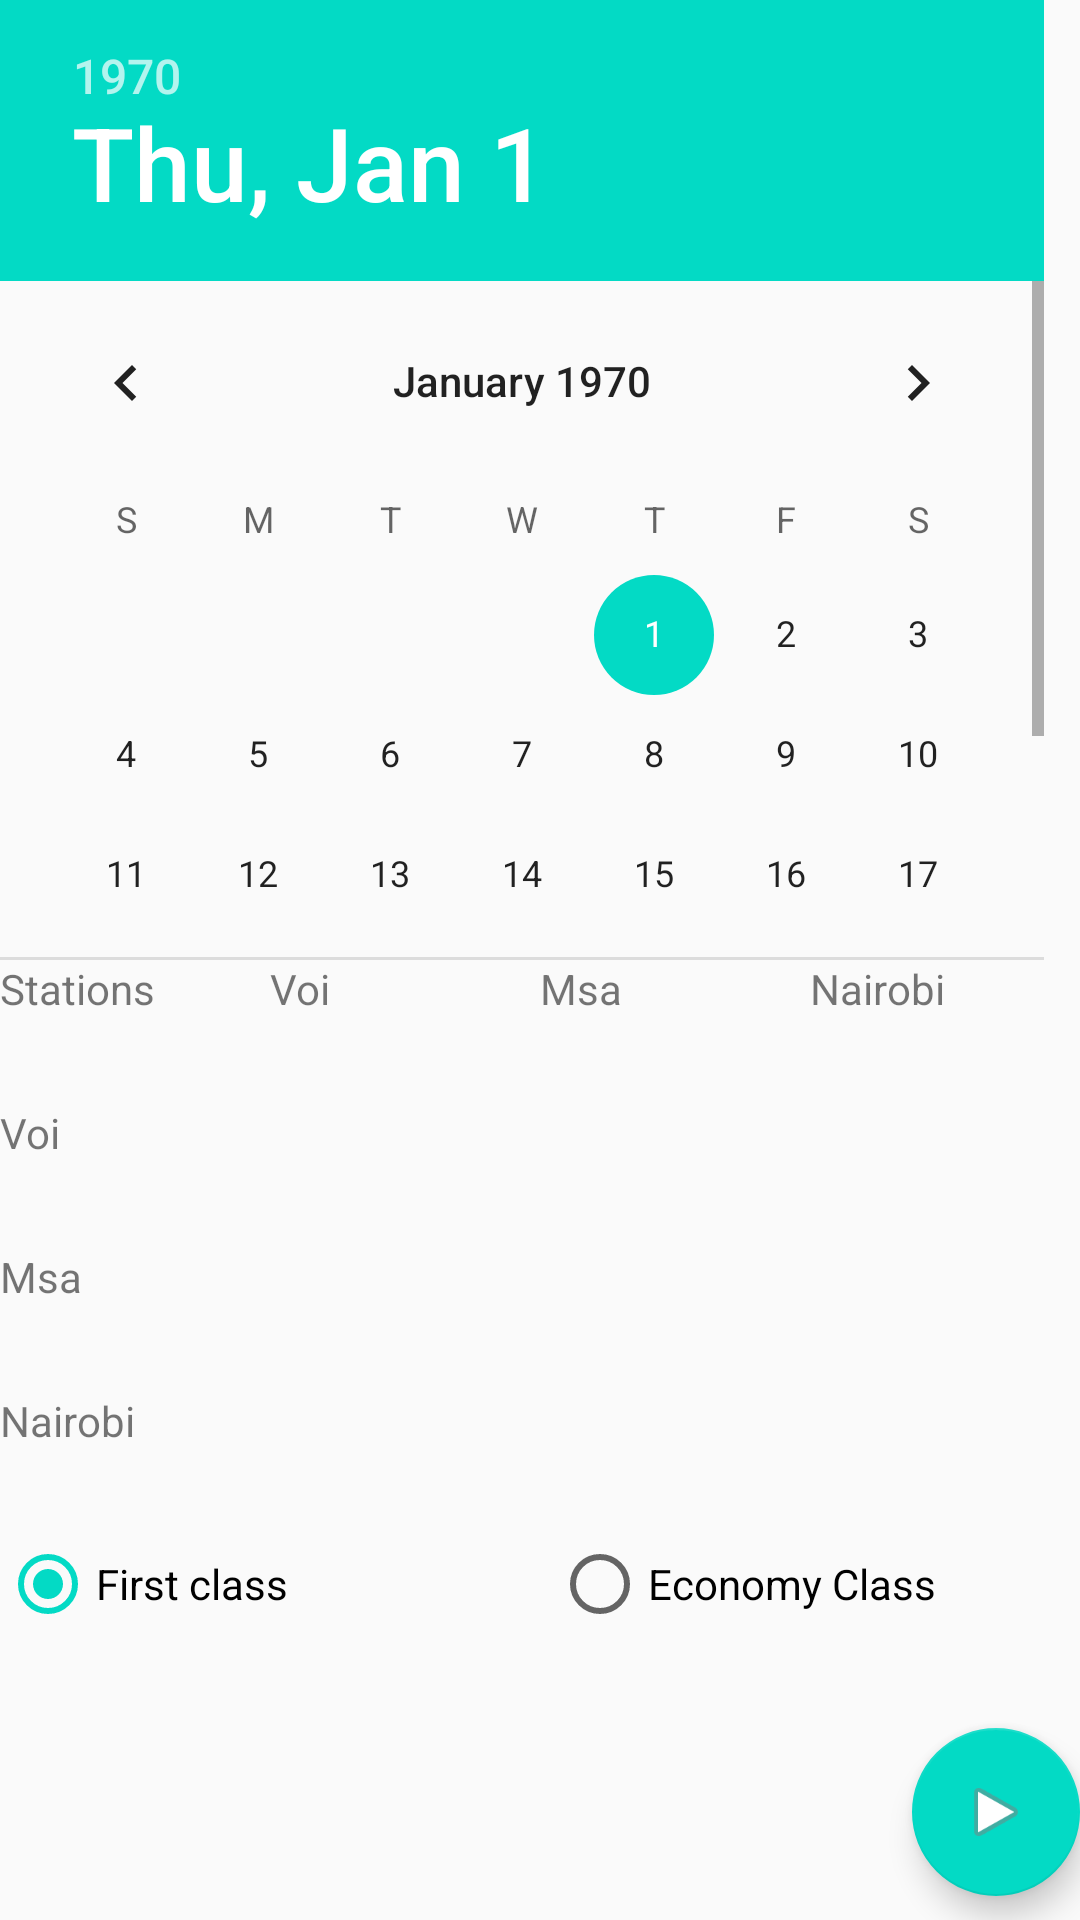

Layout XML and referenced resources for this Android screen:
<!-- AndroidManifest.xml: application theme AppTheme -->
<!-- res/layout/activity_main.xml -->
<?xml version="1.0" encoding="utf-8"?>
<LinearLayout xmlns:android="http://schemas.android.com/apk/res/android"
    xmlns:app="http://schemas.android.com/apk/res-auto"
    xmlns:tools="http://schemas.android.com/tools"
    android:layout_width="match_parent"
    android:layout_height="match_parent"
    tools:context=".MainActivity"
    android:orientation="vertical"
    >
<DatePicker
    android:layout_width="match_parent"
    android:layout_height="0dp"
    android:layout_weight="5"
    android:id="@+id/dater"
    >

</DatePicker>
   <LinearLayout
       android:layout_width="match_parent"
       android:layout_height="0dp"
       android:layout_weight="3"
       android:orientation="vertical"
       >
      <LinearLayout
          android:layout_width="match_parent"
          android:layout_height="0dp"
          android:layout_weight="1"
          android:orientation="horizontal"
          >
         <TextView
             android:layout_width="0dp"
             android:layout_height="match_parent"
             android:layout_weight="1"
             android:text="Stations"
             />
         <TextView
             android:layout_width="0dp"
             android:layout_height="match_parent"
             android:layout_weight="1"
             android:text="Voi"
             />
         <TextView
             android:layout_width="0dp"
             android:layout_height="match_parent"
             android:layout_weight="1"
             android:text="Msa"
             />
         <TextView
             android:layout_width="0dp"
             android:layout_height="match_parent"
             android:layout_weight="1"
             android:text="Nairobi"
             />

      </LinearLayout>
      <LinearLayout
          android:layout_width="match_parent"
          android:layout_height="0dp"
          android:layout_weight="1"
          android:orientation="horizontal"
          >
         <TextView
             android:layout_width="0dp"
             android:layout_height="match_parent"
             android:layout_weight="1"
             android:text="Voi"
             />
         <TextView
             android:layout_width="0dp"
             android:layout_height="match_parent"
             android:layout_weight="1"
             />
         <TextView
             android:layout_width="0dp"
             android:layout_height="match_parent"
             android:layout_weight="1"
             />
         <TextView
             android:layout_width="0dp"
             android:layout_height="match_parent"
             android:layout_weight="1"
             />

      </LinearLayout>
      <LinearLayout
          android:layout_width="match_parent"
          android:layout_height="0dp"
          android:layout_weight="1"
          android:orientation="horizontal"
          >
         <TextView
             android:layout_width="0dp"
             android:layout_height="match_parent"
             android:layout_weight="1"
             android:text="Msa"
             />
         <TextView
             android:layout_width="0dp"
             android:layout_height="match_parent"
             android:layout_weight="1"
             />
         <TextView
             android:layout_width="0dp"
             android:layout_height="match_parent"
             android:layout_weight="1"
             />
         <TextView
             android:layout_width="0dp"
             android:layout_height="match_parent"
             android:layout_weight="1"
             />

      </LinearLayout>
      <LinearLayout
          android:layout_width="match_parent"
          android:layout_height="0dp"
          android:layout_weight="1"
          android:orientation="horizontal"
          >
         <TextView
             android:layout_width="0dp"
             android:layout_height="match_parent"
             android:layout_weight="1"
             android:text="Nairobi"
             />
         <TextView
             android:layout_width="0dp"
             android:layout_height="match_parent"
             android:layout_weight="1"
             />
         <TextView
             android:layout_width="0dp"
             android:layout_height="match_parent"
             android:layout_weight="1"
             />
         <TextView
             android:layout_width="0dp"
             android:layout_height="match_parent"
             android:layout_weight="1"
             />

      </LinearLayout>

   </LinearLayout>



   <RadioGroup
       android:layout_width="match_parent"
       android:layout_height="0dp"
      android:layout_weight="1"
       android:orientation="horizontal"
       android:checkedButton="@id/first"
       >
      <RadioButton
          android:layout_width="wrap_content"
          android:layout_height="wrap_content"
          android:id="@+id/first"
          android:text="First class"
          android:onClick="radiooo"

          />
      <RadioButton
          android:layout_width="wrap_content"
          android:layout_height="wrap_content"
          android:layout_gravity="end"
          android:layout_marginLeft="88dp"
          android:id="@+id/second"
          android:text="Economy Class"
          android:onClick="radiooo"

          />


   </RadioGroup>
   <android.support.design.widget.FloatingActionButton
       android:id="@+id/floatingActionButton"
       android:layout_width="wrap_content"
       android:layout_height="0dp"
       android:layout_weight="1"
       android:clickable="true"
       android:layout_gravity="end"
       app:srcCompat="@android:drawable/ic_media_play"
       android:onClick="post"
       />



</LinearLayout>
<!-- resources referenced by this layout -->
<resources>
  <style name="AppTheme" parent="Theme.AppCompat.Light.DarkActionBar">
          
          <item name="colorPrimary">@color/colorPrimary</item>
          <item name="colorPrimaryDark">@color/colorPrimaryDark</item>
          <item name="colorAccent">@color/colorAccent</item>
      </style>
  <!-- not gathered from this repository: default colours our renderer supplied (Android Studio template values) -->
  <color name="colorPrimary">#FF6200EE</color>
  <color name="colorPrimaryDark">#FF3700B3</color>
  <color name="colorAccent">#FF03DAC5</color>
</resources>
